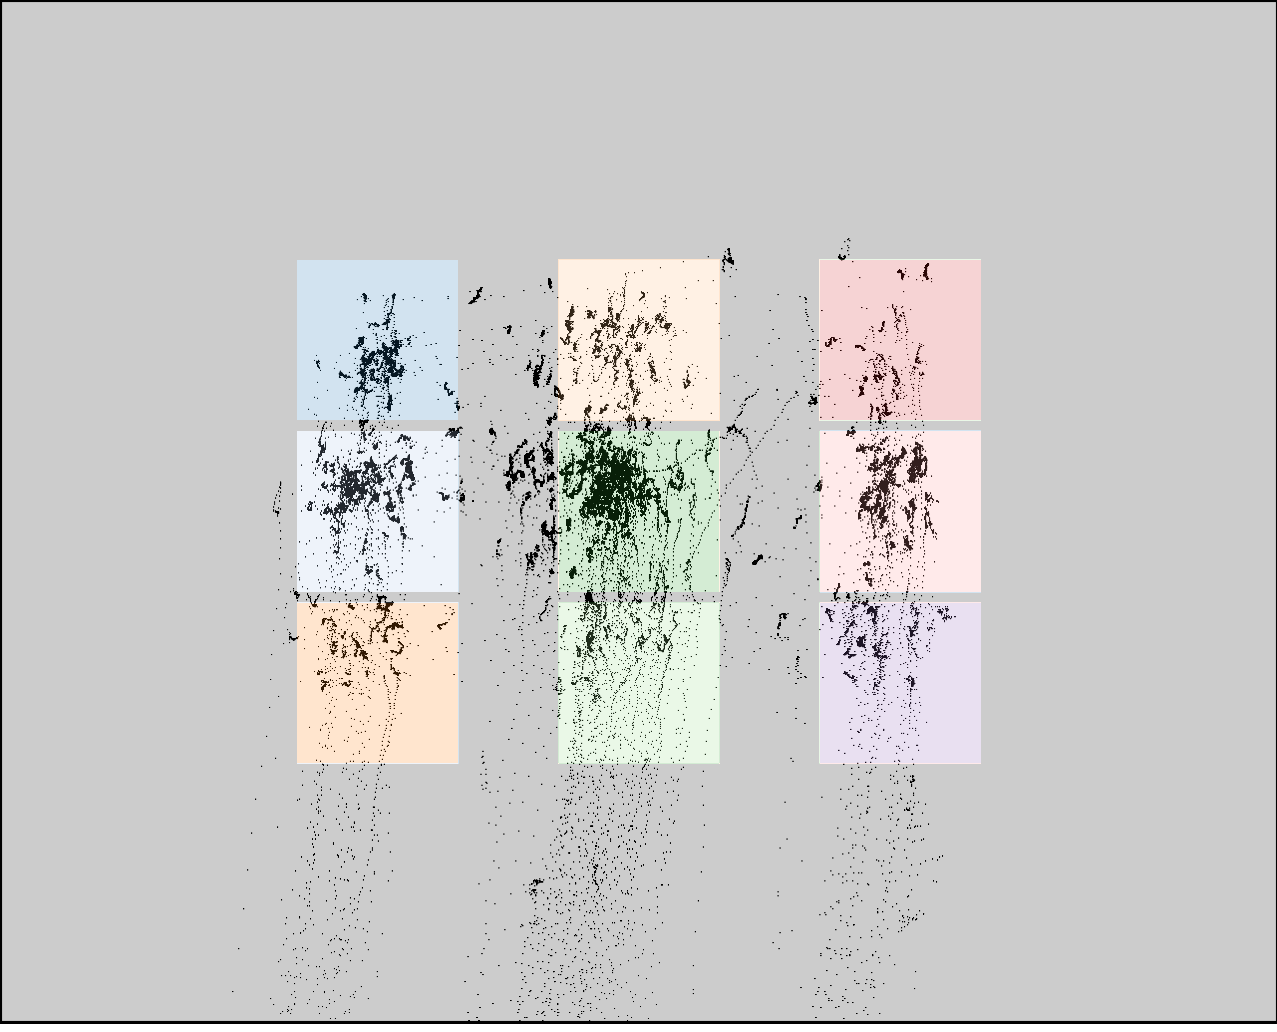

The file beside this chart, header and first rows:
click0, click1, click2, click3, click4, click5, click6, click7, click8
376, 378, 377, 602, 603, 609, 872, 883, 883
341, 505, 671, 341, 506, 670, 339, 505, 669
